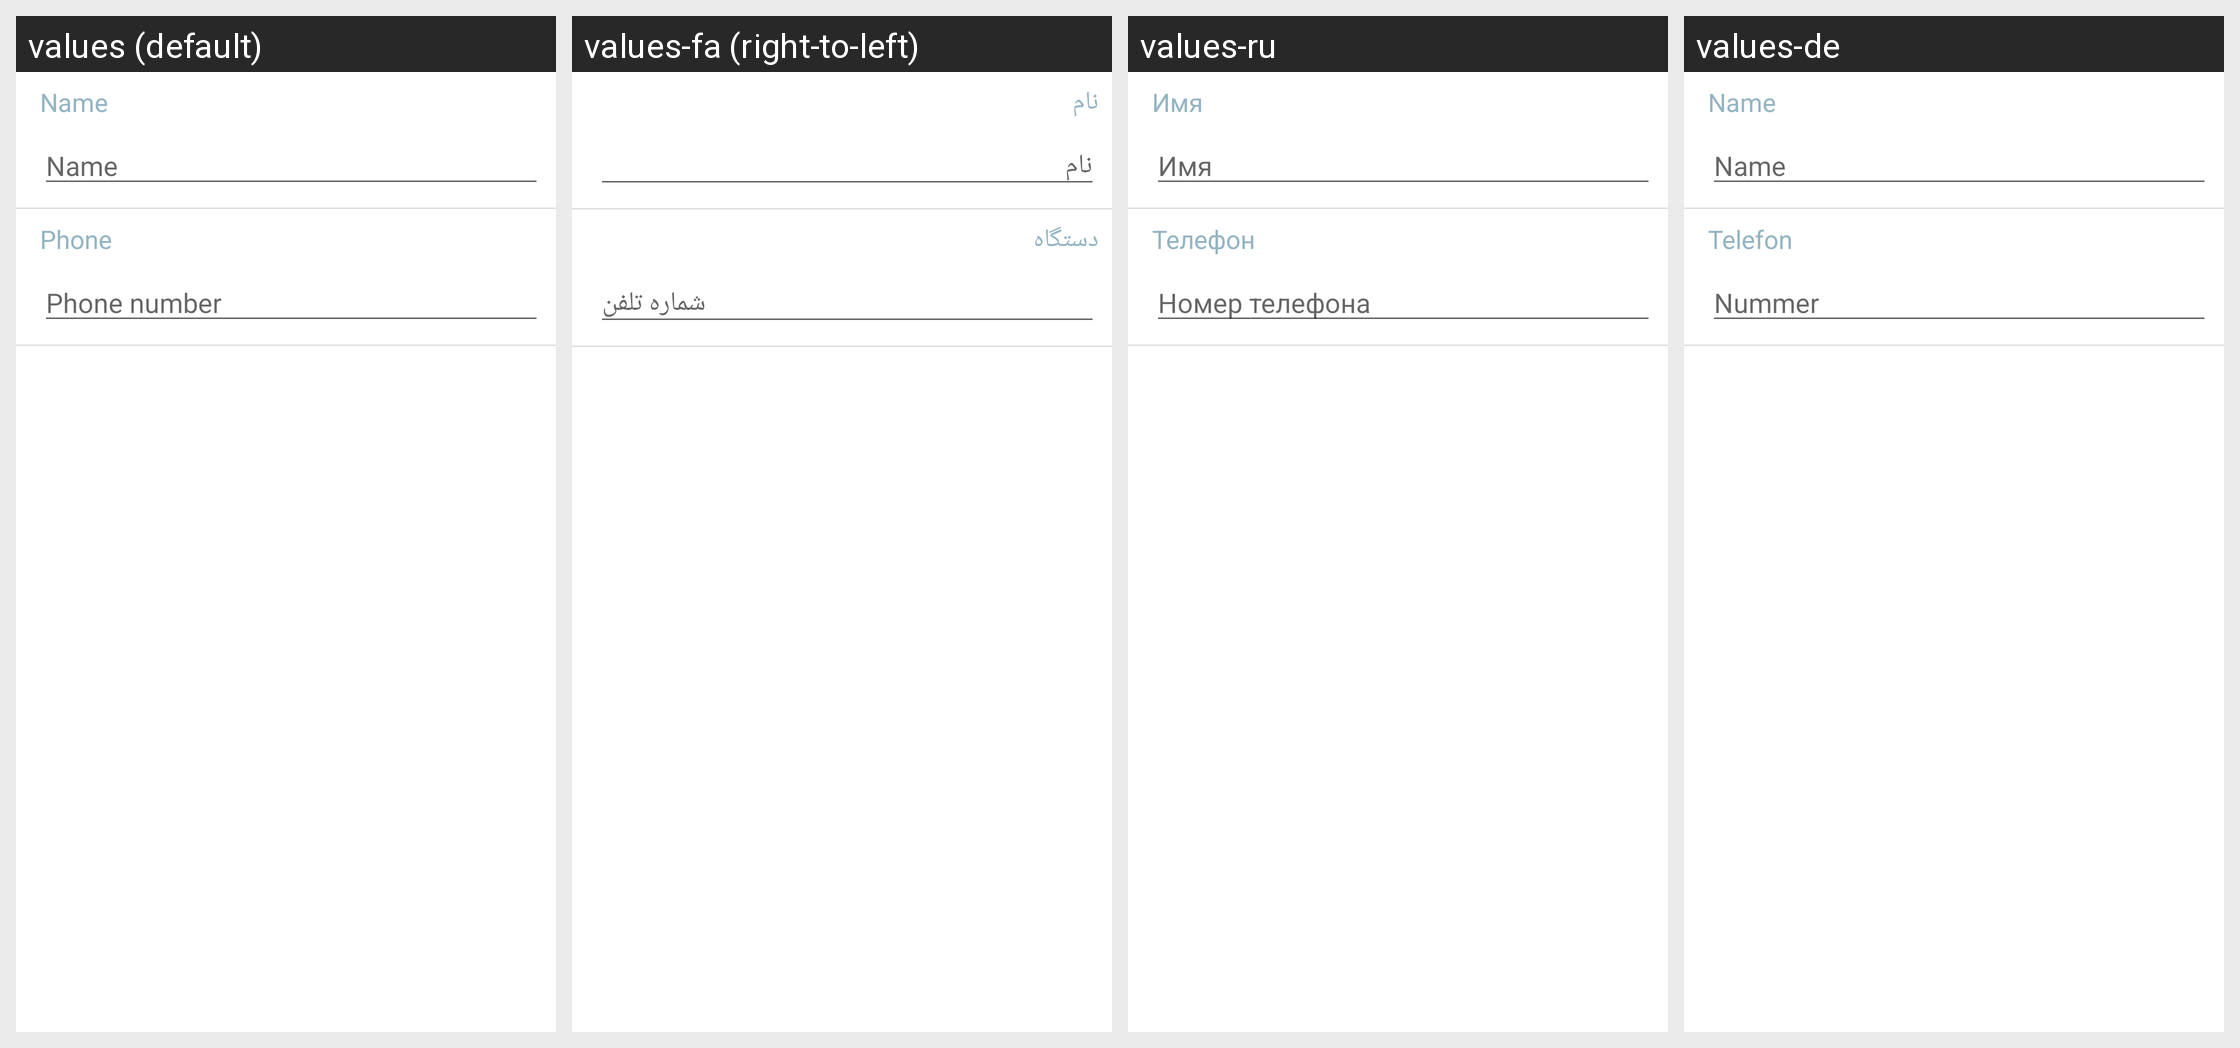

Translations of the strings shown on this Android screen, per locale in the grid:
Android screen res/layout/emergency_message_contact_create_activity.xml rendered under 4 locales, left to right: values (default), values-fa (right-to-left), values-ru, values-de. Device: Nexus 5 (rendered at 1080×1920; each locale shown at half size, 540×960, under a caption strip naming it); theme Theme.MaterialComponents.DayNight.NoActionBar.
Other locales in the repository, not shown: values-ar, values-as, values-az, values-bg, values-bn, values-ca, values-cs, values-da, values-el, values-en-rPH, values-en-rUS, values-es, values-es-rES, values-es-rUS, values-et, values-eu, values-fi, values-fr, values-fr-rCA, values-ga, values-gl, values-gu, values-hi, values-hr, values-hu, values-hy, values-in, values-is, values-it, values-iw, values-ja, values-ka, values-kk, values-km, values-kn, values-ko, values-lo, values-lt, values-lv, values-mk, values-ml, values-mn, values-mr, values-ms, values-my, values-nb, values-ne, values-nl, values-or, values-pa, values-pl, values-pt, values-pt-rBR, values-pt-rPT, values-ro, values-si, values-sk, values-sl, values-sq, values-sr, values-sv, values-ta, values-te, values-th, values-tl, values-tr, values-uk, values-ur, values-uz, values-vi, values-zh-rCN, values-zh-rHK, values-zh-rSG, values-zh-rTW.
Strings drawn on this screen, with the default value and each locale's value (text and hints the layout hard-codes, and strings that could not be matched under every locale, appear in the picture but are not listed):

label_name
  values: Name
  values-fa: نام
  values-ru: Имя
  values-de: Name

label_phone
  values: Phone
  values-fa: دستگاه
  values-ru: Телефон
  values-de: Telefon

ghostData_phone
  values: Phone number
  values-fa: شماره تلفن
  values-ru: Номер телефона
  values-de: Nummer
